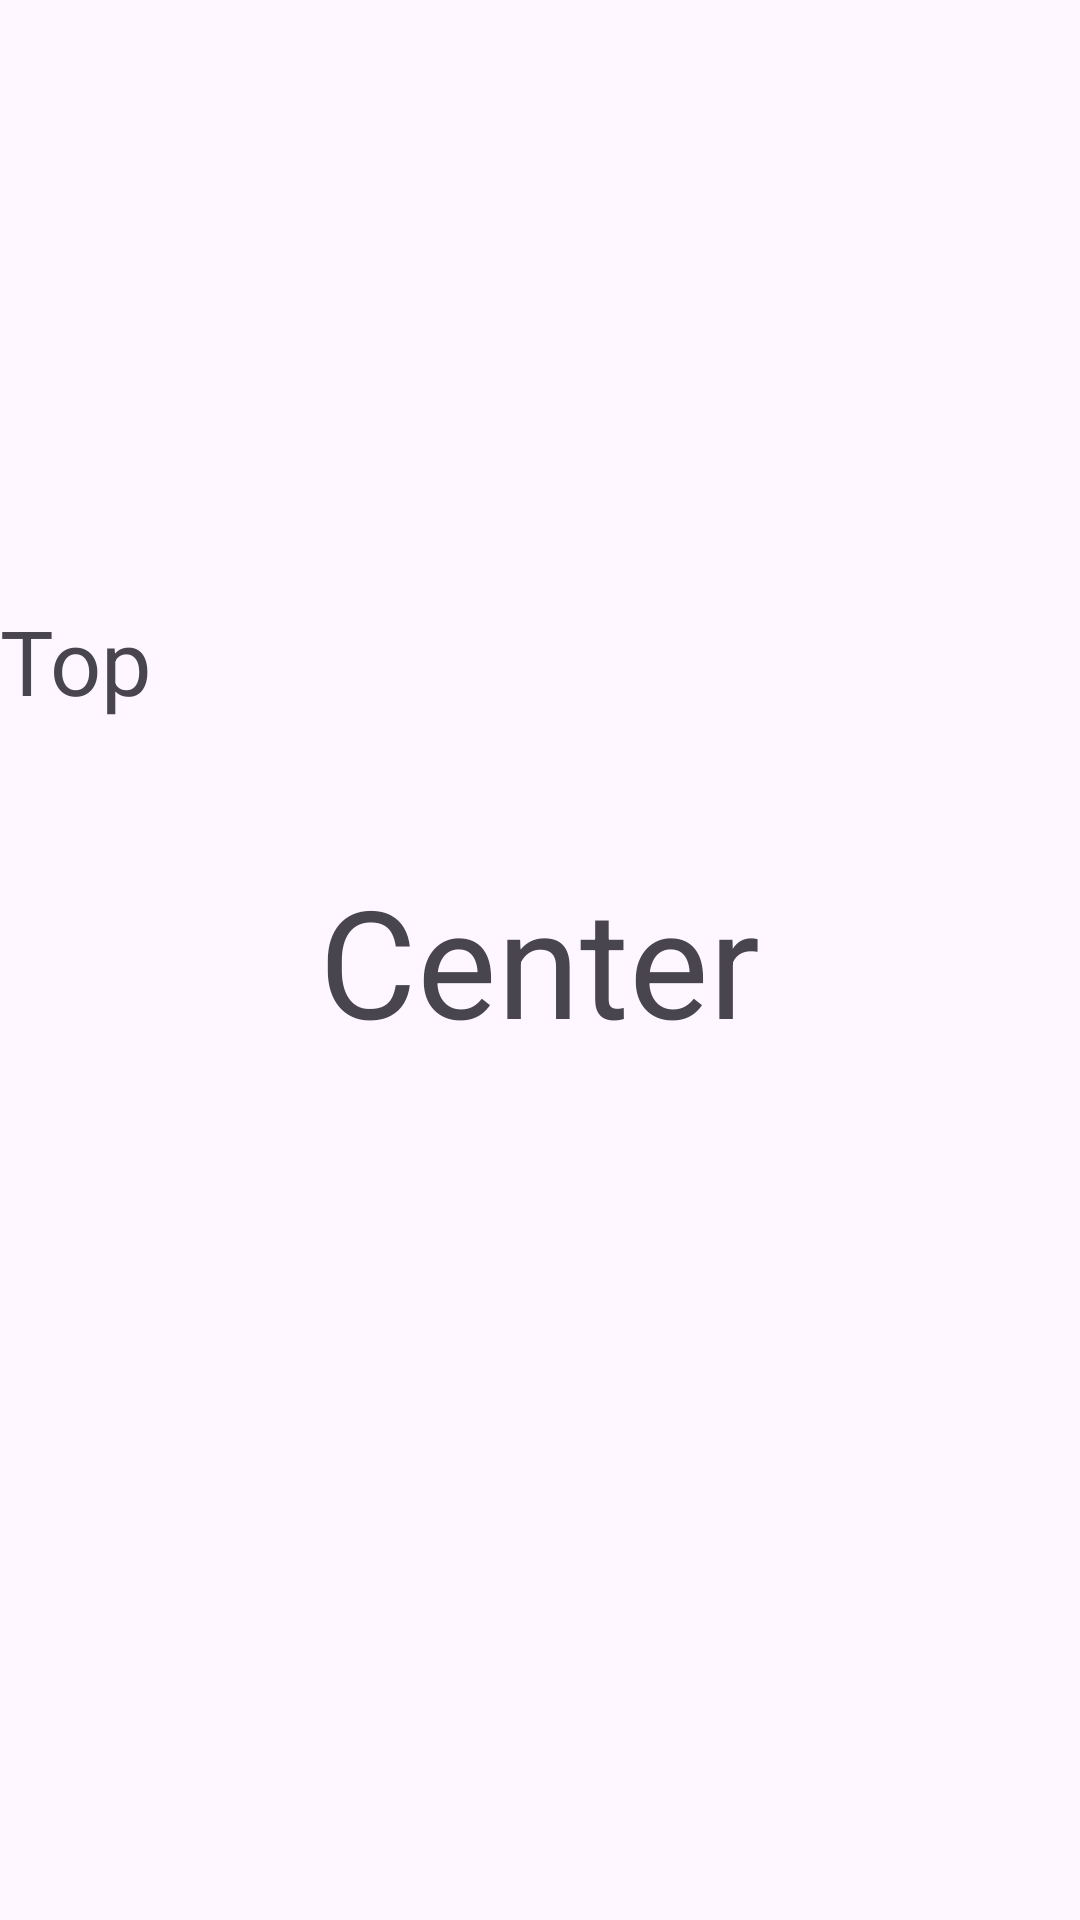

Reconstruct the res/layout file that produces this screen, plus the resources it refers to.
<!-- AndroidManifest.xml: application theme Theme.Practice2new -->
<!-- res/layout/frame.xml -->
<?xml version="1.0" encoding="utf-8"?>
<androidx.constraintlayout.widget.ConstraintLayout xmlns:android="http://schemas.android.com/apk/res/android"
    android:layout_width="match_parent"
    android:layout_height="match_parent">

    <FrameLayout
        android:layout_width="match_parent"
        android:layout_height="match_parent">

        <TextView
            android:id="@+id/textView10"
            android:layout_width="wrap_content"
            android:layout_height="wrap_content"
            android:layout_gravity="center"
            android:text="Center"
            android:textSize="50sp" />

        <TextView
            android:id="@+id/textView11"
            android:layout_width="wrap_content"
            android:layout_height="wrap_content"
            android:layout_marginTop="200dp"
            android:text="Top"
            android:textSize="30sp" />
    </FrameLayout>
</androidx.constraintlayout.widget.ConstraintLayout>
<!-- resources referenced by this layout -->
<resources>
  <style name="Theme.Practice2new" parent="Base.Theme.Practice2new" />
  <style name="Base.Theme.Practice2new" parent="Theme.Material3.DayNight.NoActionBar">
          
          
      </style>
</resources>
